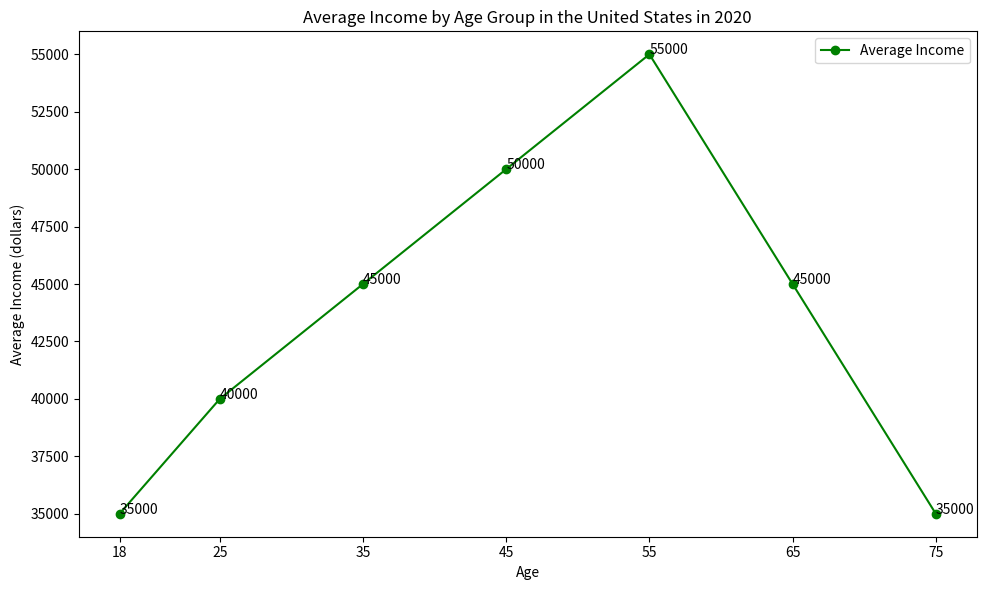

Reproduce this figure in Python. (Note: this script raises an exception after producing the figure.)

import matplotlib.pyplot as plt 
import numpy as np 

age = np.array([18,25,35,45,55,65,75])
avg_income = np.array([35000,40000,45000,50000,55000,45000,35000])

fig = plt.figure(figsize=(10,6))
ax = fig.add_subplot(1,1,1)
ax.plot(age,avg_income,color='green',marker="o",label="Average Income")
ax.set_title("Average Income by Age Group in the United States in 2020")
ax.legend(loc="best")
ax.set_xticks(age)
ax.set_xlabel("Age")
ax.set_ylabel("Average Income (dollars)")

for i,j in zip(age,avg_income):
    ax.annotate(str(j),xy=(i,j))
plt.tight_layout()
plt.savefig("line chart/png/491.png")
plt.clf()
